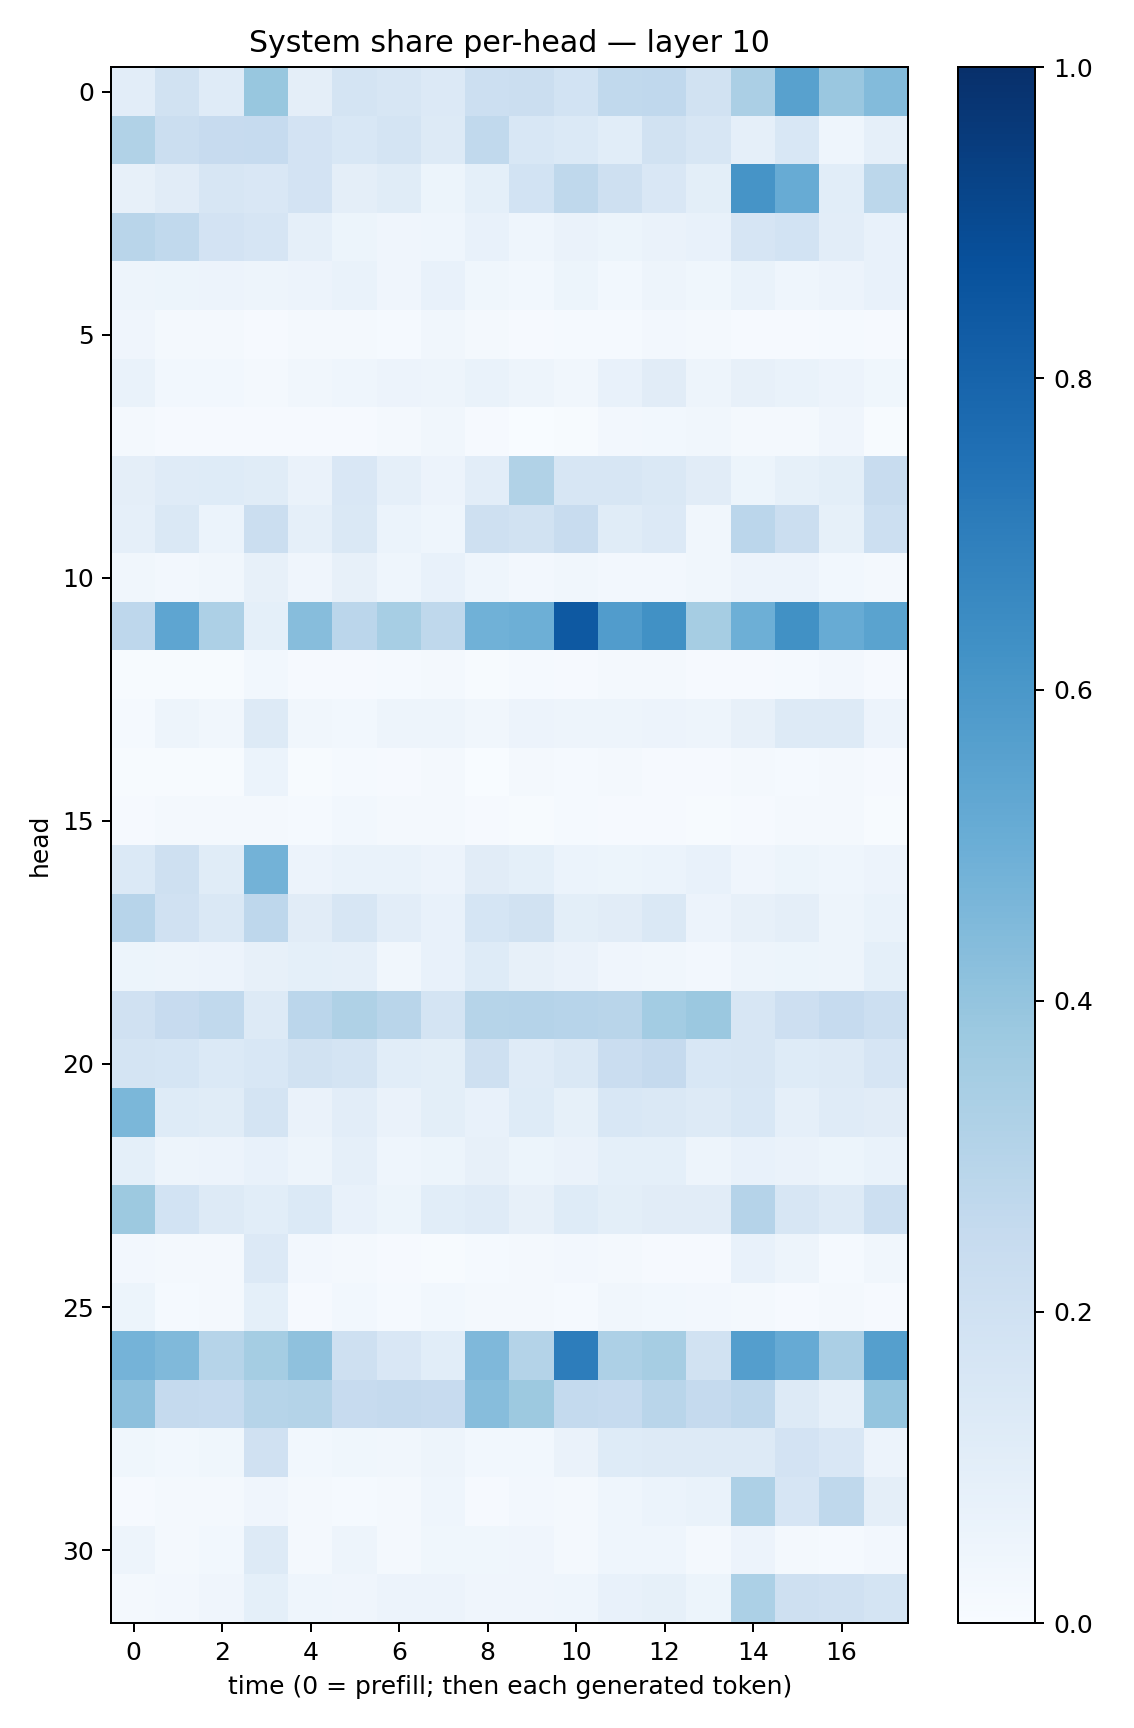

The file beside this chart, header and first rows:
0.10291044, 0.18946442, 0.120713316, 0.3882105, 0.09723828, 0.17550652, 0.16094308, 0.13595553, 0.21552275, 0.21944958, 0.18654956, 0.26453817, 0.26910833, 0.18914023, 0.3324093, 0.5585188, 0.3864362, 0.43875188
0.3147, 0.2188, 0.2424, 0.2484, 0.1822, 0.153, 0.1741, 0.1319, 0.2627, 0.1524, 0.1371, 0.106, 0.1907, 0.1607, 0.08877, 0.1558, 0.04456, 0.08962
0.08149, 0.1111, 0.1628, 0.1486, 0.1832, 0.09381, 0.1136, 0.05397, 0.09178, 0.1842, 0.2724, 0.2059, 0.1491, 0.1007, 0.611, 0.5096, 0.109, 0.2774
0.2894, 0.2647, 0.1832, 0.1663, 0.08965, 0.05401, 0.04122, 0.04348, 0.07125, 0.04582, 0.06373, 0.0514, 0.06348, 0.07044, 0.1676, 0.184, 0.1025, 0.07362
0.05038, 0.05263, 0.05488, 0.0482, 0.05686, 0.06683, 0.04041, 0.07674, 0.03559, 0.03124, 0.05182, 0.02966, 0.04886, 0.03543, 0.06985, 0.04424, 0.05851, 0.07665
0.03981, 0.02288, 0.02308, 0.008722, 0.01997, 0.02141, 0.0136, 0.03352, 0.02048, 0.01064, 0.01484, 0.01546, 0.02598, 0.01974, 0.0097, 0.01094, 0.01472, 0.01114
0.06841, 0.03007, 0.02774, 0.01678, 0.03379, 0.04667, 0.05759, 0.04829, 0.06861, 0.04768, 0.03301, 0.07365, 0.1104, 0.049, 0.08136, 0.06825, 0.05646, 0.03618
0.01846, 0.008429, 0.008845, 0.008463, 0.009249, 0.008291, 0.01909, 0.03367, 0.009966, 0.002875, 0.004322, 0.02447, 0.03009, 0.0316, 0.0188, 0.02159, 0.04017, 0.004829
0.09731, 0.1188, 0.1221, 0.1136, 0.06624, 0.1509, 0.08874, 0.05728, 0.1036, 0.3146, 0.1587, 0.1573, 0.145, 0.1112, 0.05166, 0.08271, 0.09946, 0.2397
0.08944, 0.1407, 0.06054, 0.2197, 0.08792, 0.1439, 0.06205, 0.04397, 0.2046, 0.1908, 0.2376, 0.1144, 0.1332, 0.03456, 0.284, 0.2259, 0.08444, 0.2171
0.03424, 0.0263, 0.03424, 0.07978, 0.03976, 0.08078, 0.04544, 0.07543, 0.04445, 0.02437, 0.03266, 0.02551, 0.02598, 0.03311, 0.055, 0.05687, 0.03043, 0.01897
0.2768, 0.5365, 0.3265, 0.09164, 0.4299, 0.2815, 0.3473, 0.2725, 0.4855, 0.4926, 0.8425, 0.5754, 0.6271, 0.3491, 0.4945, 0.6271, 0.5095, 0.5475
0.006709, 0.005415, 0.007567, 0.02976, 0.008072, 0.01048, 0.01382, 0.01637, 0.006724, 0.01418, 0.01071, 0.02341, 0.01574, 0.01083, 0.01067, 0.01465, 0.02596, 0.0111
0.01555, 0.04954, 0.03502, 0.1298, 0.03425, 0.03047, 0.04858, 0.04831, 0.03145, 0.0549, 0.04968, 0.04854, 0.05488, 0.04762, 0.08142, 0.1298, 0.131, 0.05506
0.005416, 0.004869, 0.007671, 0.05938, 0.005846, 0.01188, 0.009739, 0.01838, 0.001576, 0.02027, 0.01329, 0.01783, 0.01136, 0.008854, 0.01614, 0.01552, 0.0234, 0.01087
0.01104, 0.01647, 0.0169, 0.0231, 0.01223, 0.02885, 0.02126, 0.01742, 0.009777, 0.007267, 0.01431, 0.008004, 0.009148, 0.007346, 0.01145, 0.01564, 0.01754, 0.007254
0.1376, 0.209, 0.1143, 0.4784, 0.05777, 0.06666, 0.07019, 0.05548, 0.112, 0.09043, 0.06151, 0.05323, 0.0619, 0.07305, 0.03989, 0.05131, 0.04298, 0.05826
0.2959, 0.1991, 0.1451, 0.2766, 0.112, 0.159, 0.1037, 0.072, 0.1698, 0.192, 0.09937, 0.1105, 0.1461, 0.05748, 0.07966, 0.09676, 0.05027, 0.07016
0.05319, 0.05029, 0.05777, 0.0811, 0.08993, 0.08814, 0.03183, 0.0734, 0.1246, 0.08064, 0.0628, 0.04004, 0.03359, 0.02555, 0.04799, 0.0535, 0.0477, 0.09214
0.1973, 0.244, 0.2636, 0.1278, 0.2831, 0.3212, 0.2923, 0.179, 0.3, 0.301, 0.2953, 0.2926, 0.3559, 0.3822, 0.1612, 0.2127, 0.2492, 0.2171
0.1725, 0.1713, 0.1381, 0.1535, 0.1887, 0.1748, 0.1077, 0.1007, 0.2067, 0.1194, 0.1435, 0.2298, 0.2507, 0.1562, 0.1618, 0.1212, 0.1309, 0.1644
0.4589, 0.1224, 0.1147, 0.179, 0.06571, 0.1031, 0.06458, 0.1003, 0.07081, 0.1227, 0.08369, 0.1527, 0.1425, 0.1267, 0.1542, 0.08953, 0.1207, 0.1096
0.0913, 0.04721, 0.05761, 0.07792, 0.04902, 0.08728, 0.04591, 0.05211, 0.07918, 0.05389, 0.06594, 0.09204, 0.09324, 0.04762, 0.07686, 0.0644, 0.05281, 0.07023
0.3777, 0.1863, 0.1326, 0.1081, 0.1391, 0.07757, 0.0529, 0.1063, 0.1209, 0.07899, 0.124, 0.09787, 0.1131, 0.1094, 0.3013, 0.1575, 0.1302, 0.2157
0.02647, 0.01796, 0.02239, 0.1358, 0.02567, 0.01996, 0.009966, 0.004855, 0.01408, 0.01967, 0.02353, 0.01945, 0.01047, 0.008163, 0.07489, 0.05004, 0.01492, 0.03176
0.05288, 0.01486, 0.01787, 0.09316, 0.01132, 0.02833, 0.01405, 0.02973, 0.01586, 0.02019, 0.01192, 0.03243, 0.03015, 0.02698, 0.02329, 0.009646, 0.02106, 0.01056
0.4747, 0.4479, 0.2989, 0.3548, 0.4133, 0.2091, 0.1519, 0.1075, 0.4523, 0.3048, 0.7008, 0.3245, 0.3479, 0.189, 0.5683, 0.5126, 0.3341, 0.5655
0.4169, 0.2503, 0.2494, 0.2969, 0.3081, 0.2433, 0.2519, 0.2428, 0.4326, 0.3779, 0.2576, 0.2486, 0.2909, 0.2532, 0.2765, 0.1317, 0.08853, 0.3973
0.03666, 0.02823, 0.03827, 0.1988, 0.02986, 0.03708, 0.03358, 0.04716, 0.03038, 0.03083, 0.06413, 0.1245, 0.1269, 0.1297, 0.1289, 0.1829, 0.1513, 0.05514
0.01099, 0.01625, 0.02076, 0.03979, 0.01643, 0.01474, 0.0168, 0.044, 0.01, 0.02557, 0.02068, 0.04443, 0.05936, 0.06655, 0.3274, 0.1658, 0.2706, 0.0963
0.04833, 0.01744, 0.02749, 0.1261, 0.02076, 0.04864, 0.02141, 0.03774, 0.0369, 0.04036, 0.0217, 0.04579, 0.04457, 0.02013, 0.05699, 0.02219, 0.01543, 0.0246
0.01775, 0.02374, 0.04204, 0.09271, 0.04444, 0.04006, 0.05599, 0.05614, 0.03955, 0.04105, 0.04529, 0.07619, 0.08396, 0.05454, 0.3299, 0.2053, 0.1981, 0.1726
